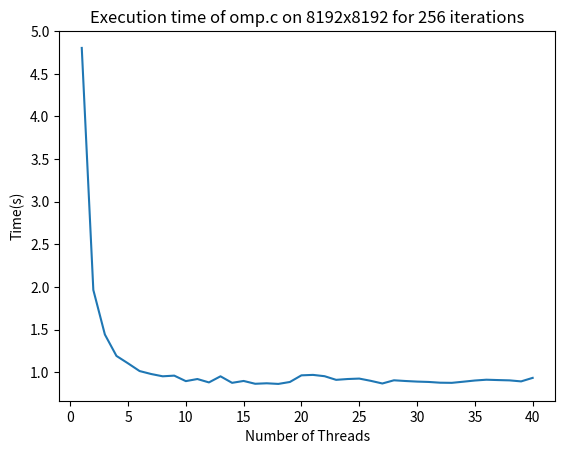

Write the Python code that produced this figure.
import matplotlib.pyplot as plt

Time = [4.80383, 1.96622, 1.4435, 1.19268, 1.10566, 1.0153, 0.980522, 0.95365, 0.9615, 0.89704, 0.921694, 0.881971, 0.953502, 0.877073, 0.899067, 0.866029, 0.871681, 0.864295, 0.886994, 0.964912, 0.970171, 0.954806, 0.912079, 0.921744, 0.926874, 0.900333, 0.869403, 0.906819, 0.898483, 0.89161, 0.887475, 0.878567, 0.876917, 0.890323, 0.904286, 0.91362, 0.9095, 0.905924, 0.893986, 0.93525]

Procs = list(range(1, 41))

plt.plot(Procs, Time)
plt.title("Execution time of omp.c on 8192x8192 for 256 iterations")
plt.ylabel("Time(s)")
plt.xlabel("Number of Threads")
plt.savefig("omp_plot.png")
